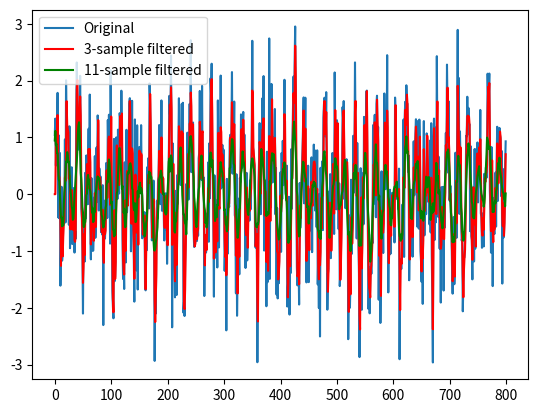

Write the Python code that produced this figure.
#average_filter.py
# [redacted]
import numpy as np
from numpy import cos, sin, pi, absolute, arange, mean
from matplotlib import pyplot as plt
from scipy.stats import skew,kurtosis
fs=8000     #sampling frequency Hz
freq=440	#Hertz
end_time = 0.1
time = np.arange(0,end_time,1/fs)  # start, stop, step #time series vector
print(len(time))
y=sin(2*pi*freq*time)+np.random.normal(loc=0.0, scale=0.8, size=[1, len(time)]) #sine curve + added gaussian noise
y=y.squeeze()
print(y.shape)

len1=1 #length of the average filter (trend) (1+2*len)=window size
len2=5 #longer trend (1+2*len2)
x=y*0	#fast initialization
x2=y*0
#x3=x2
#x4=x2
for i in range(len(y)):
	print("%d / %d\n" % (i,len(y)))
	start=i-len1
	if start<1: #for initializing the window
		start=1
	start2=i-len2
	if start2<1: #for initializing the window2
		start2=1

	ending=i+len1    
	if ending>len(y):   #taking care of the 
		ending=len(y)	#end of the window

	ending2=i+len2    
	if ending2>len(y):  #taking care of the 
		ending2=len(y) 	#end of the window2

	if len(y[start:ending])<2:
		x[i]=0
	else:
		x[i]=np.mean(y[start:ending])  #sliding window mean
	if len(y[start2:ending2])<2:
		x2[i]=0
	else:
		x2[i]=np.mean(y[start2:ending2]) #sliding window mean
		#x3[i]=skew(y[start2:ending2],axis=0, bias=True)
		#x4[i]=kurtosis(y[start2:ending2],axis=0, bias=True)



plt.plot(y)
plt.plot(x,'r')
plt.plot(x2,'g') #plot the results
#plt.plot(x3,'b')
#plt.plot(x4,'y') #plot the results
plt.legend(['Original','3-sample filtered','11-sample filtered'])
plt.show()